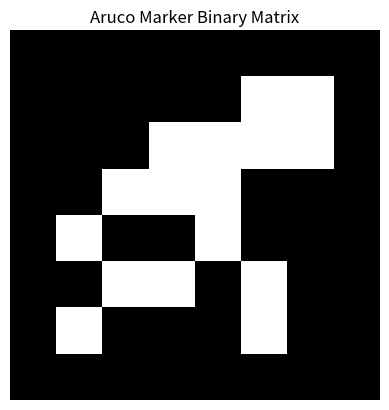

The script that saved this image:
import matplotlib.pyplot as plt
import numpy as np

# Aruco Marker Binary Matrix
marker_matrix = np.array([
    [1, 1, 1, 1, 1, 1, 1, 1],
    [1, 1, 1, 1, 1, 0, 0, 1],
    [1, 1, 1, 0, 0, 0, 0, 1],
    [1, 1, 0, 0, 0, 1, 1, 1],
    [1, 0, 1, 1, 0, 1, 1, 1],
    [1, 1, 0, 0, 1, 0, 1, 1],
    [1, 0, 1, 1, 1, 0, 1, 1],
    [1, 1, 1, 1, 1, 1, 1, 1]
])

# Plot the binary matrix
plt.imshow(marker_matrix, cmap="binary", interpolation="nearest")
plt.title("Aruco Marker Binary Matrix")
plt.axis("off")  # Hide axes for a clean look
plt.show()